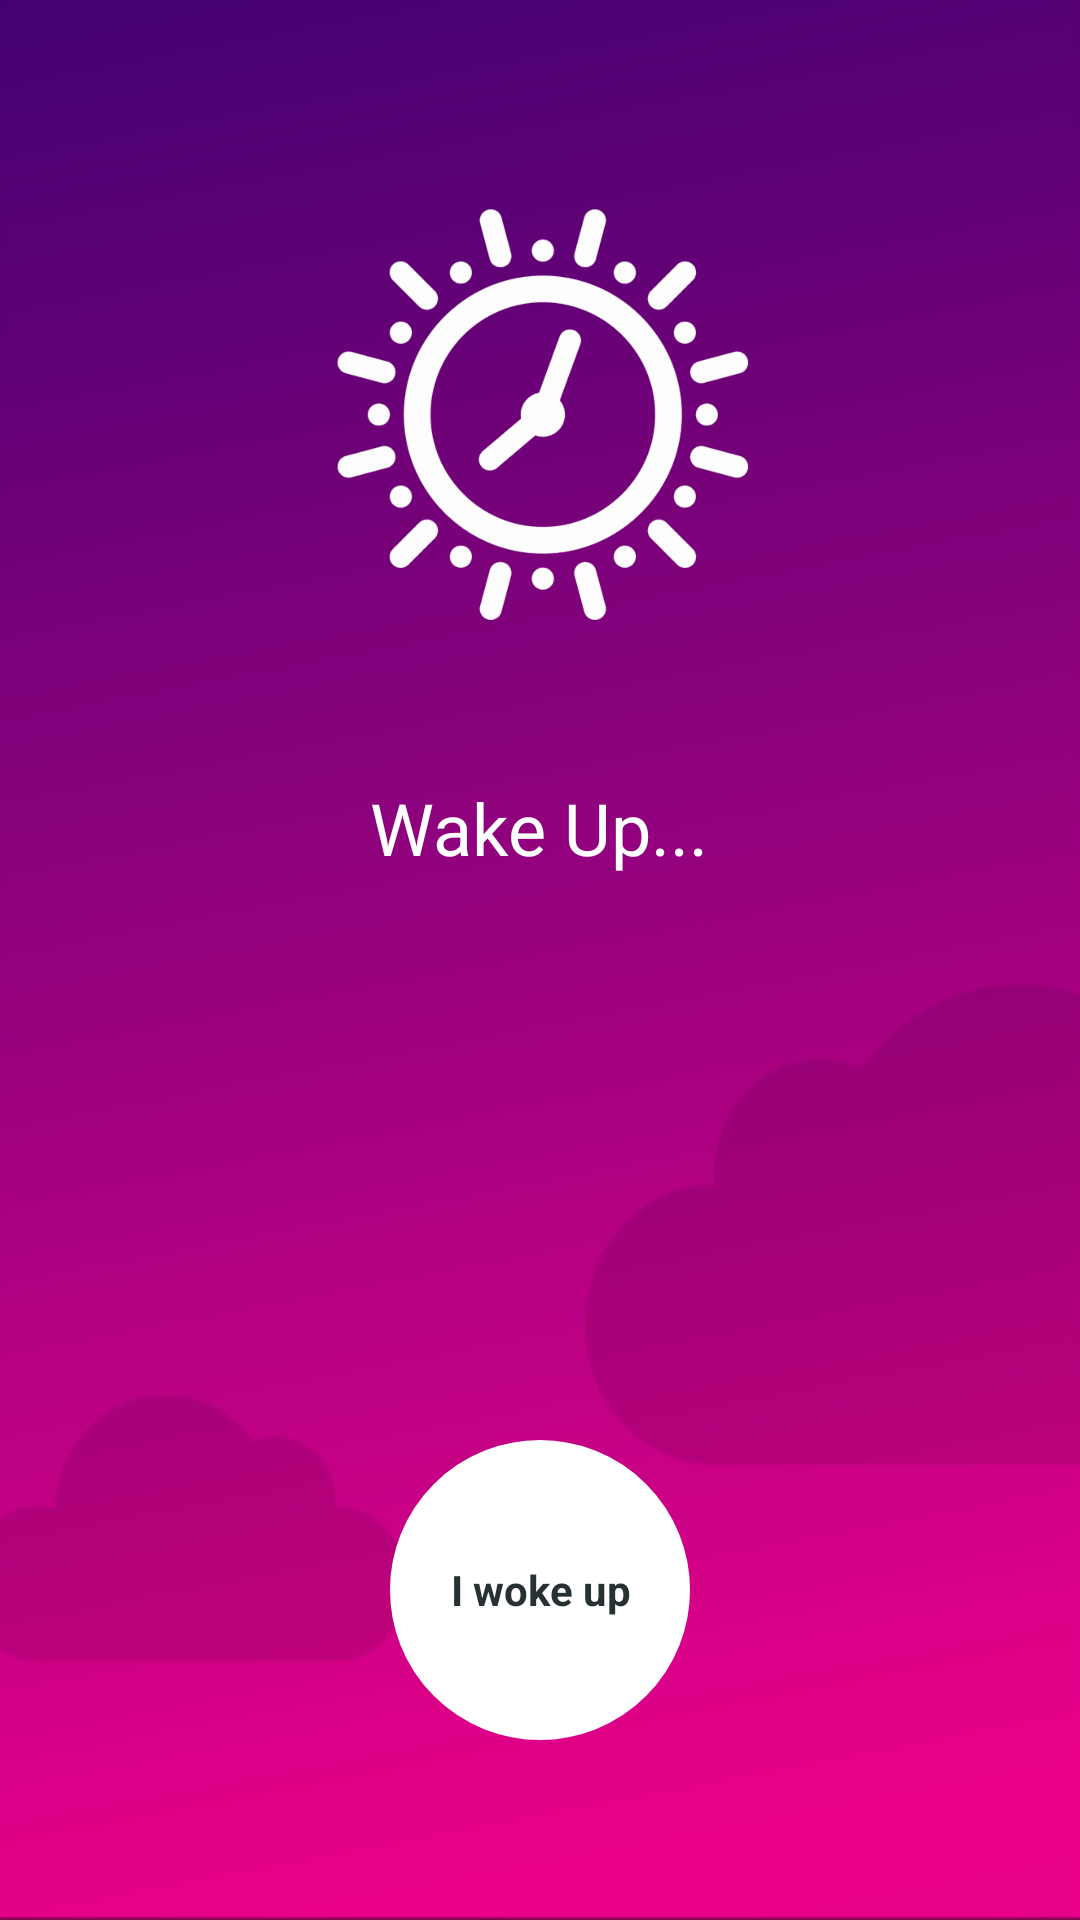

Android layout source for this screen:
<!-- AndroidManifest.xml: activity theme AppTheme1 -->
<!-- res/layout/activity_app_alarm.xml -->
<?xml version="1.0" encoding="utf-8"?>
<RelativeLayout xmlns:android="http://schemas.android.com/apk/res/android"
    xmlns:tools="http://schemas.android.com/tools"
    android:id="@+id/relativeLayoutAppAlarm"
    android:layout_width="match_parent"
    android:layout_height="match_parent"
    android:background="@drawable/bg3"
    android:fitsSystemWindows="true"
    tools:context="com.example.android.oyan.Activities.AppAlarmActivity">

    <LinearLayout
        android:layout_width="match_parent"
        android:layout_height="match_parent"
        android:layout_alignParentLeft="true"
        android:layout_alignParentStart="true"
        android:layout_alignParentTop="true"
        android:orientation="vertical">

        <ImageView
            android:id="@+id/logo"
            android:layout_width="wrap_content"
            android:layout_height="wrap_content"
            android:layout_alignParentTop="true"
            android:layout_centerHorizontal="true"
            android:layout_gravity="center_horizontal"
            android:layout_marginTop="60dp"
            android:src="@drawable/logo" />

        <TextView
            android:layout_width="wrap_content"
            android:layout_height="wrap_content"
            android:layout_gravity="center_horizontal"
            android:layout_margin="40dp"
            android:text="Wake Up..."
            android:textAppearance="?android:attr/textAppearanceLarge"
            android:textColor="#ffffff"
            android:textIsSelectable="false"
            android:textSize="24sp" />

        <LinearLayout
            android:layout_width="match_parent"
            android:layout_height="match_parent"
            android:layout_weight="1"
            android:gravity="bottom|center_horizontal"
            android:orientation="vertical"
            android:paddingBottom="60dp">

            <LinearLayout
                android:id="@+id/wakeUp"
                android:layout_width="100dp"
                android:layout_height="100dp"
                android:background="@drawable/circle_button"
                android:orientation="horizontal">

                <TextView
                    android:layout_width="match_parent"
                    android:layout_height="match_parent"
                    android:layout_gravity="center"
                    android:gravity="center"
                    android:text="I woke up"
                    android:textColor="#273133"
                    android:textStyle="bold" />
            </LinearLayout>

        </LinearLayout>
    </LinearLayout>
</RelativeLayout>
<!-- resources referenced by this layout -->
<resources>
  <!-- drawable bg3: png bitmap (drawable-hdpi, 11198 bytes) -->
  <!-- drawable circle_button (drawable) -->
  <?xml version="1.0" encoding="utf-8"?>
  <shape xmlns:android="http://schemas.android.com/apk/res/android">
      <solid android:color="#FFFFFF"/>
      <stroke android:width="2dip"
          android:color="#FFFFFF" />
      <corners android:radius="60dip" />
  
  </shape>
  <!-- drawable logo: png bitmap (drawable-hdpi, 14759 bytes) -->
  <style name="AppTheme1" parent="Theme.AppCompat.Light.NoActionBar">
  
          <item name="android:textColorPrimary">@color/actionbar_text</item>
          <item name="android:textColorSecondary">@color/actionbar_text</item>
          <item name="android:actionBarStyle">@style/AppTheme.Light.ActionBar</item>
          <item name="android:windowNoTitle">true</item>
          <item name="android:windowFullscreen">true</item>
          <item name="colorControlNormal">@color/colorWhite</item>
          <item name="colorControlActivated">@color/colorWhite</item>
  
      </style>
  <color name="actionbar_text">#FFFFFF</color>
  <style name="AppTheme.Light.ActionBar" parent="@android:style/Widget.Holo.ActionBar">
          <item name="android:background">#EB0289</item>
      </style>
  <color name="colorWhite">#FFFFFF</color>
</resources>
